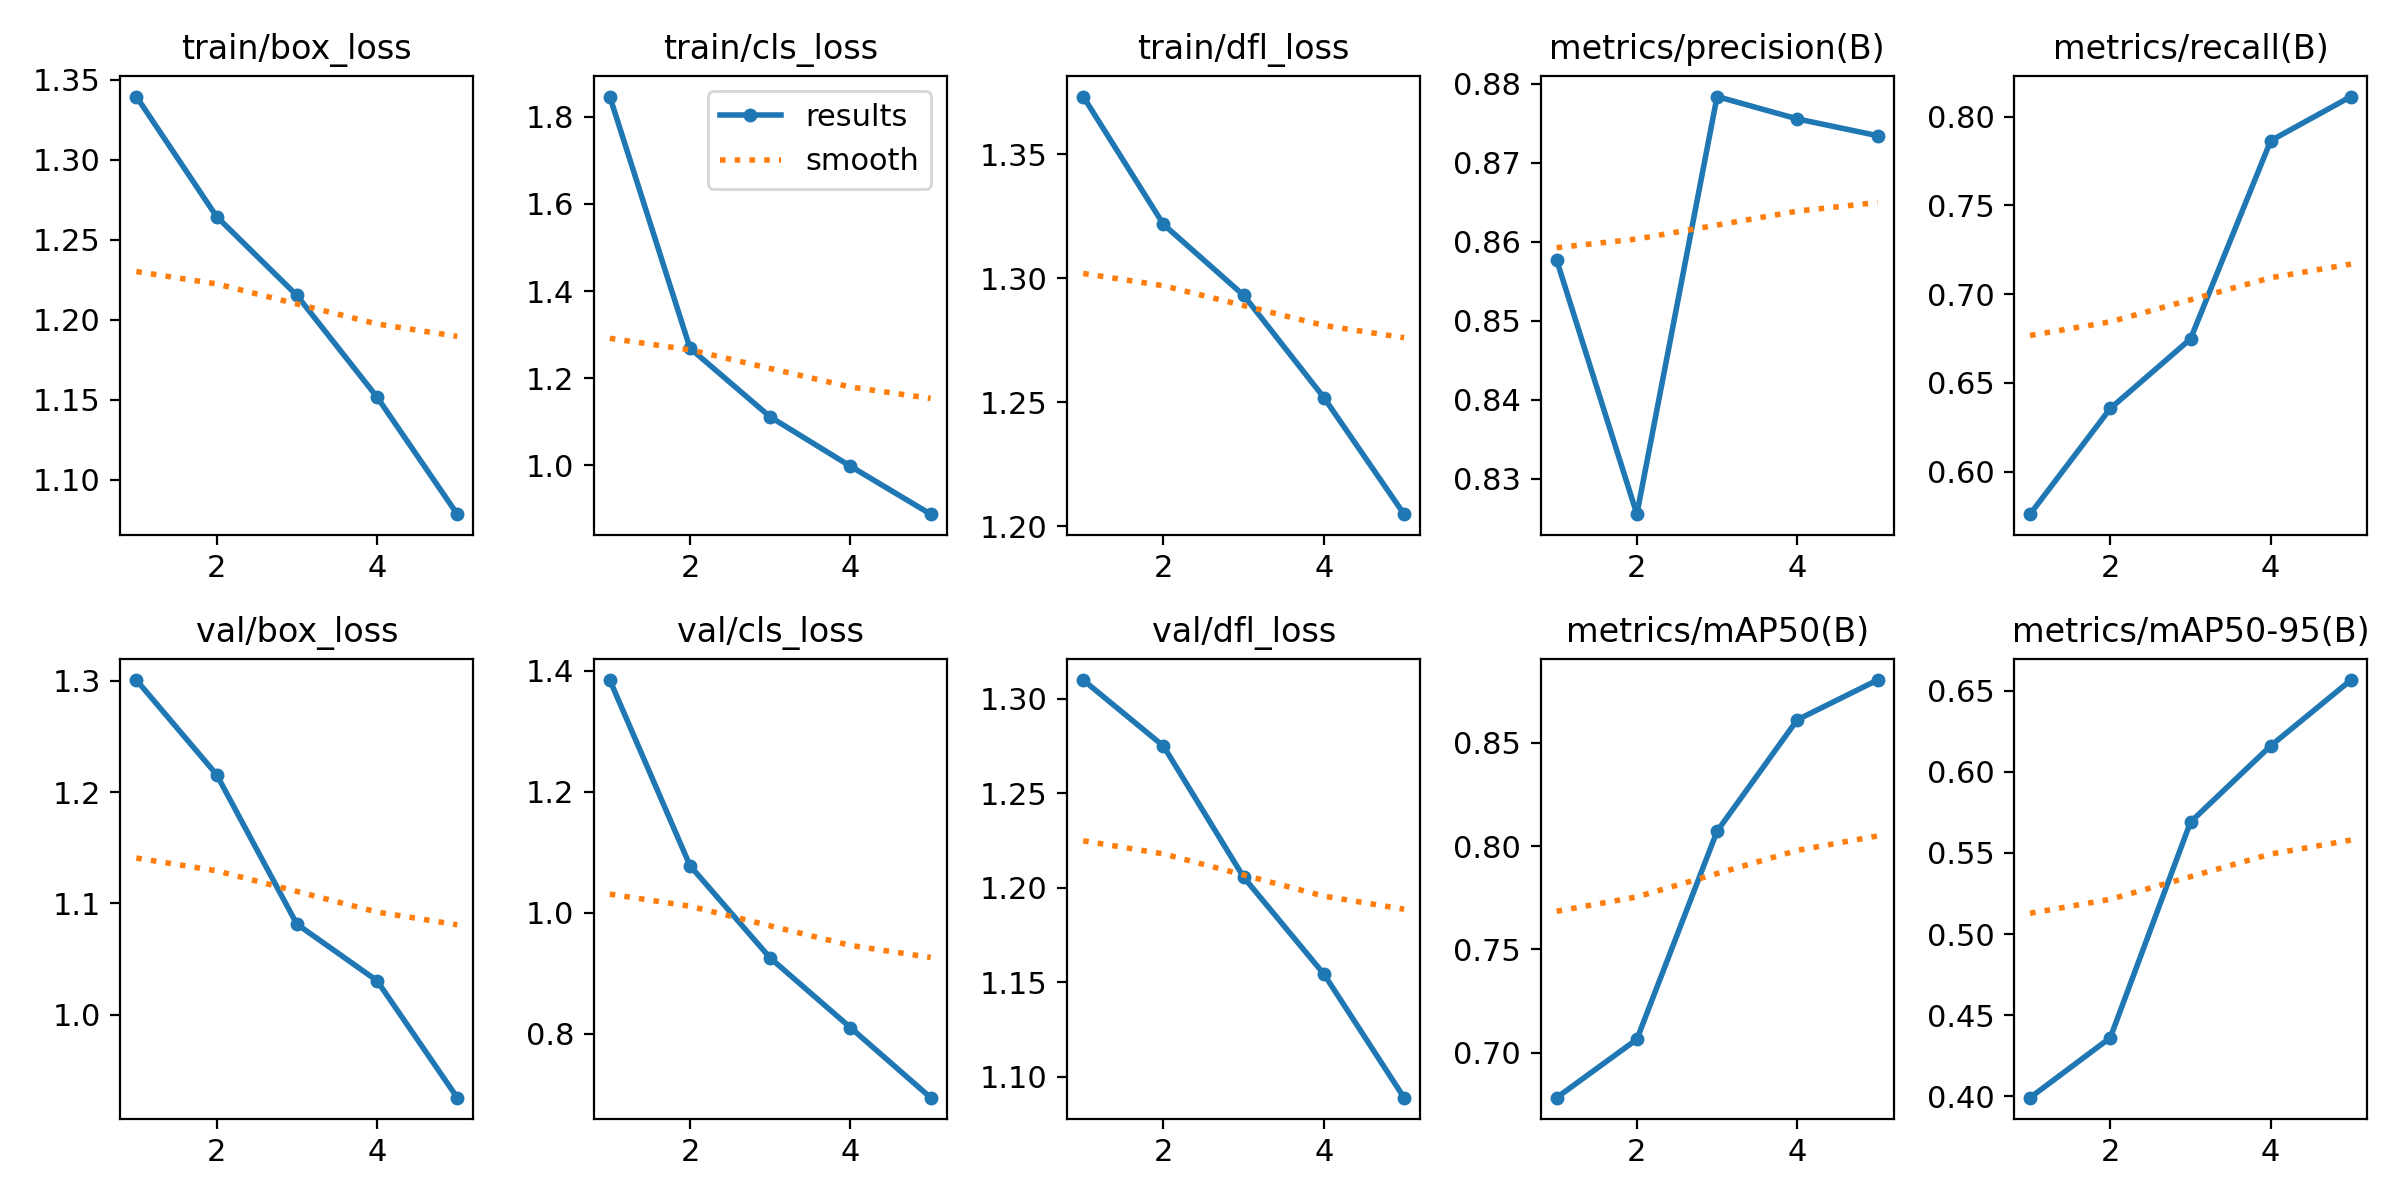

Data behind this chart, as committed beside it:
epoch, train/box_loss, train/cls_loss, train/dfl_loss, metrics/precision(B), metrics/recall(B), metrics/mAP50(B), metrics/mAP50-95(B), val/box_loss, val/cls_loss, val/dfl_loss, lr/pg0, lr/pg1, lr/pg2
1, 1.34, 1.846, 1.373, 0.8577, 0.5759, 0.6783, 0.3993, 1.301, 1.385, 1.31, 0.0003327, 0.0003327, 0.0003327
2, 1.265, 1.269, 1.322, 0.8255, 0.6355, 0.7066, 0.4362, 1.216, 1.078, 1.275, 0.0005342, 0.0005342, 0.0005342
3, 1.215, 1.111, 1.293, 0.8784, 0.6747, 0.8072, 0.569, 1.081, 0.9253, 1.206, 0.0006036, 0.0006036, 0.0006036
4, 1.152, 0.998, 1.252, 0.8756, 0.7865, 0.8611, 0.616, 1.031, 0.8103, 1.154, 0.000406, 0.000406, 0.000406
5, 1.079, 0.888, 1.205, 0.8734, 0.8114, 0.8803, 0.6565, 0.9255, 0.6945, 1.089, 0.000208, 0.000208, 0.000208
